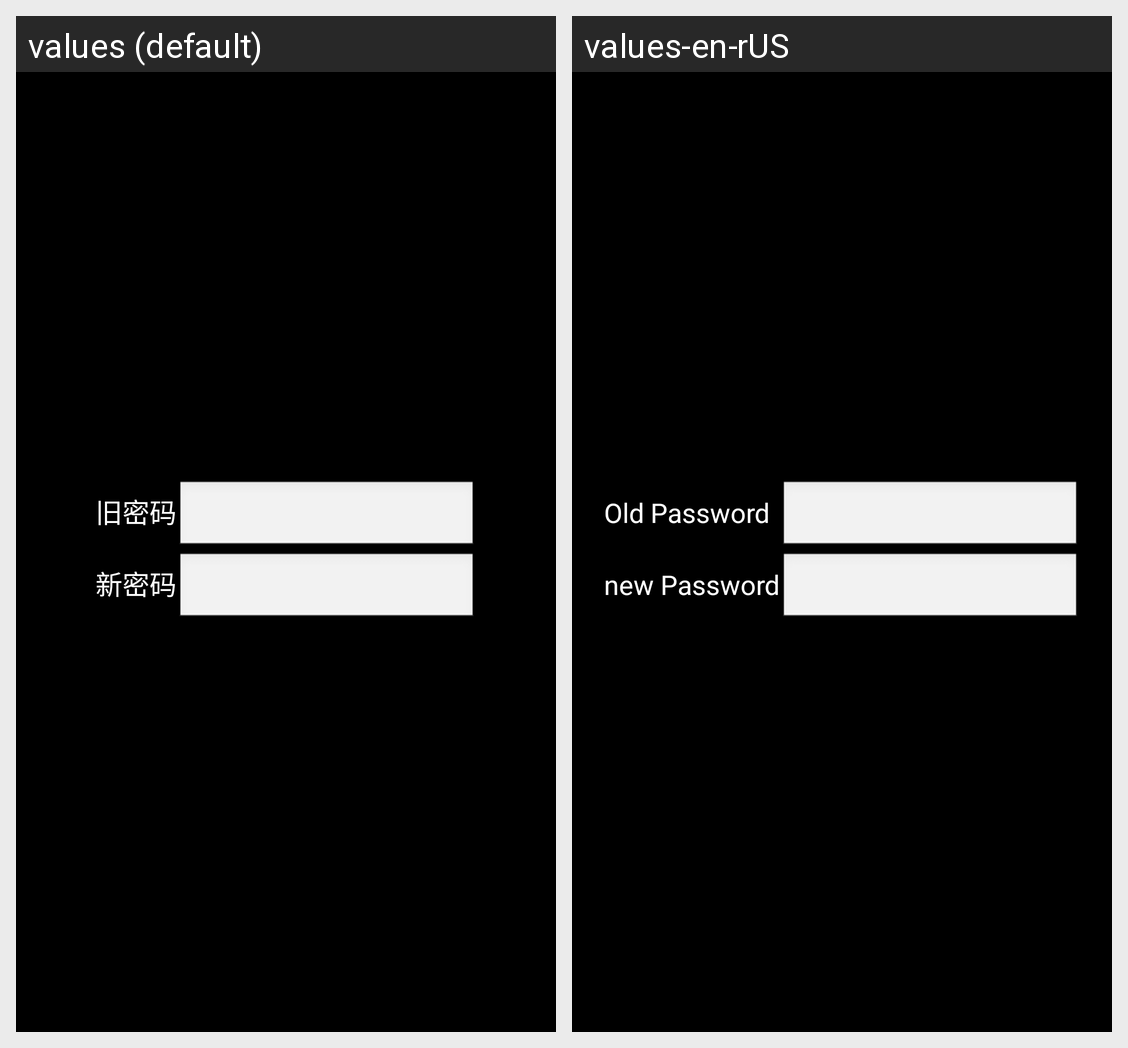

This grid shows one Android layout under two languages. Give, for every string resource on the screen, its name, the default text and each shown locale's text.
Android screen res/layout/osd_reset_pwd.xml rendered under 2 locales, left to right: values (default), values-en-rUS. Device: Nexus 5 (rendered at 1080×1920; each locale shown at half size, 540×960, under a caption strip naming it); theme android:Theme.Black.NoTitleBar.Fullscreen.
Strings drawn on this screen, with the default value and each locale's value (text and hints the layout hard-codes, and strings that could not be matched under every locale, appear in the picture but are not listed):

login_dialog_reset_oldmsg
  values: 旧密码
  values-en-rUS: Old Password

login_dialog_reset_newmsg
  values: 新密码
  values-en-rUS: new Password
